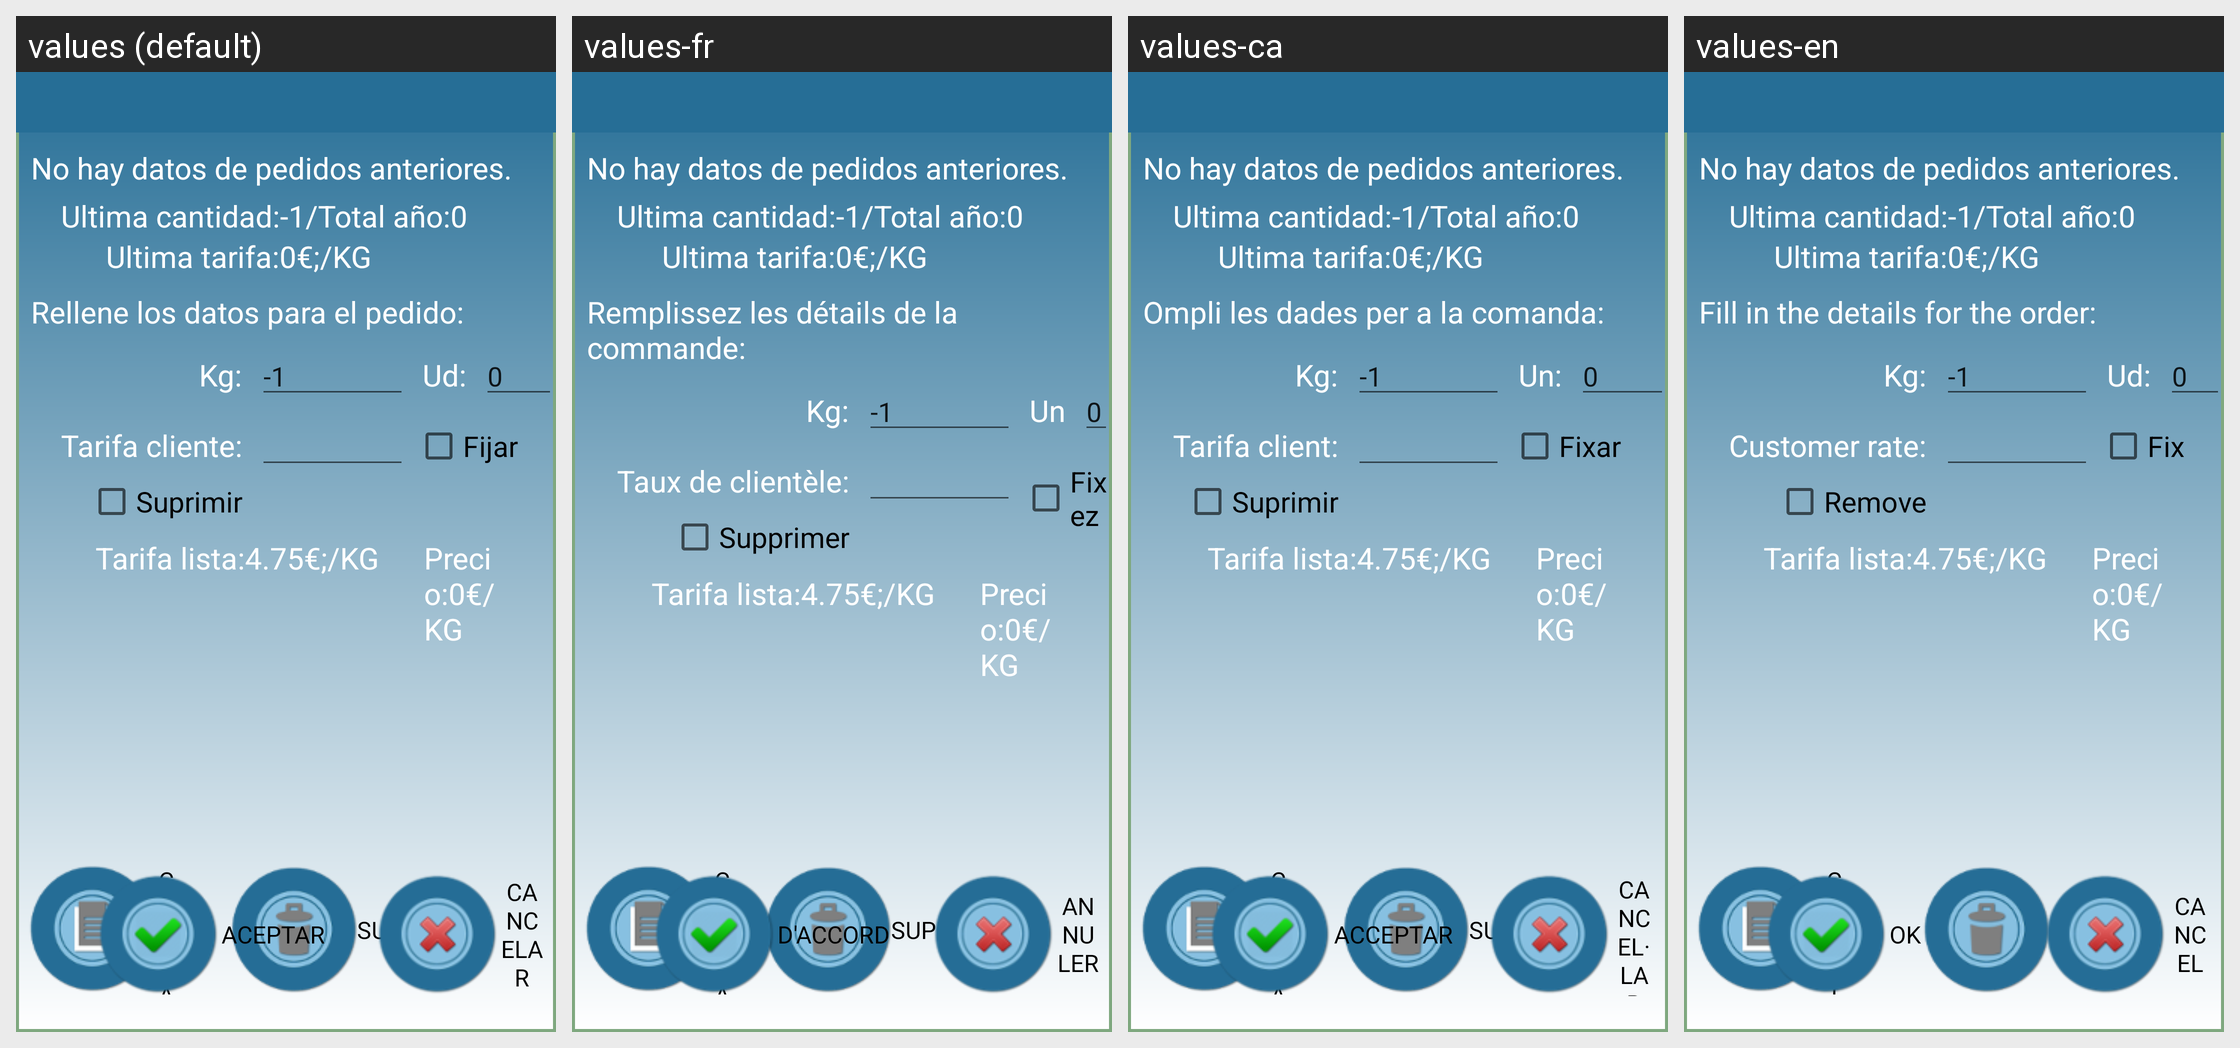

Strings drawn on this Android screen and how each of the app's shown locales translates them:
Android screen res/layout/dialogo_datos_linea_pedido.xml rendered under 4 locales, left to right: values (default), values-fr, values-ca, values-en. Device: Nexus 5 (rendered at 1080×1920; each locale shown at half size, 540×960, under a caption strip naming it); theme Theme.MaterialComponents.DayNight.NoActionBar.
Strings drawn on this screen, with the default value and each locale's value (text and hints the layout hard-codes, and strings that could not be matched under every locale, appear in the picture but are not listed):

no_data
  values: No hay datos de pedidos anteriores.
  values-fr: No hay datos de pedidos anteriores.
  values-ca: No hay datos de pedidos anteriores.
  values-en: No hay datos de pedidos anteriores.

ultima_cantidad
  values: Ultima cantidad:-1/Total año:0
  values-fr: Ultima cantidad:-1/Total año:0
  values-ca: Ultima cantidad:-1/Total año:0
  values-en: Ultima cantidad:-1/Total año:0

ultima_tarifa_0_kg
  values: Ultima tarifa:0€;/KG
  values-fr: Ultima tarifa:0€;/KG  [not translated; the default value is used]
  values-ca: Ultima tarifa:0€;/KG  [not translated; the default value is used]
  values-en: Ultima tarifa:0€;/KG  [not translated; the default value is used]

rellene_pedido_dot
  values: Rellene los datos para el pedido:
  values-fr: Remplissez les détails de la commande:
  values-ca: Ompli les dades per a la comanda:
  values-en: Fill in the details for the order:

kilogramos_dot
  values: Kg:
  values-fr: Kg:
  values-ca: Kg:
  values-en: Kg:

tarifa_cliente_dot
  values: Tarifa cliente:
  values-fr: Taux de clientèle:
  values-ca: Tarifa client:
  values-en: Customer rate:

menosUno
  values: -1
  values-fr: -1
  values-ca: -1
  values-en: -1

unidades_dot
  values: Ud:
  values-fr: Un
  values-ca: Un:
  values-en: Ud:

cero
  values: 0
  values-fr: 0
  values-ca: 0
  values-en: 0

fijar
  values: Fijar
  values-fr: Fixez
  values-ca: Fixar
  values-en: Fix

suprimir
  values: Suprimir
  values-fr: Supprimer
  values-ca: Suprimir
  values-en: Remove

tarifa_lista_4_75_kg
  values: Tarifa lista:4.75€;/KG
  values-fr: Tarifa lista:4.75€;/KG  [not translated; the default value is used]
  values-ca: Tarifa lista:4.75€;/KG  [not translated; the default value is used]
  values-en: Tarifa lista:4.75€;/KG  [not translated; the default value is used]

precio_0_kg
  values: Precio:0€/KG
  values-fr: Precio:0€/KG  [not translated; the default value is used]
  values-ca: Precio:0€/KG  [not translated; the default value is used]
  values-en: Precio:0€/KG  [not translated; the default value is used]

clonar_M
  values: CLONAR ARTICULO
  values-fr: CLONAGE ARTICLE
  values-ca: CLONAR ARTICLE
  values-en: CLONING ARTICLE

suprimir_M
  values: SUPRIMIR
  values-fr: SUPPRIMER
  values-ca: SUPRIMIR
  values-en: DELETE

aceptar_M
  values: ACEPTAR
  values-fr: D'ACCORD
  values-ca: ACCEPTAR
  values-en: OK

cancelar_M
  values: CANCELAR
  values-fr: ANNULER
  values-ca: CANCEL·LAR
  values-en: CANCEL
